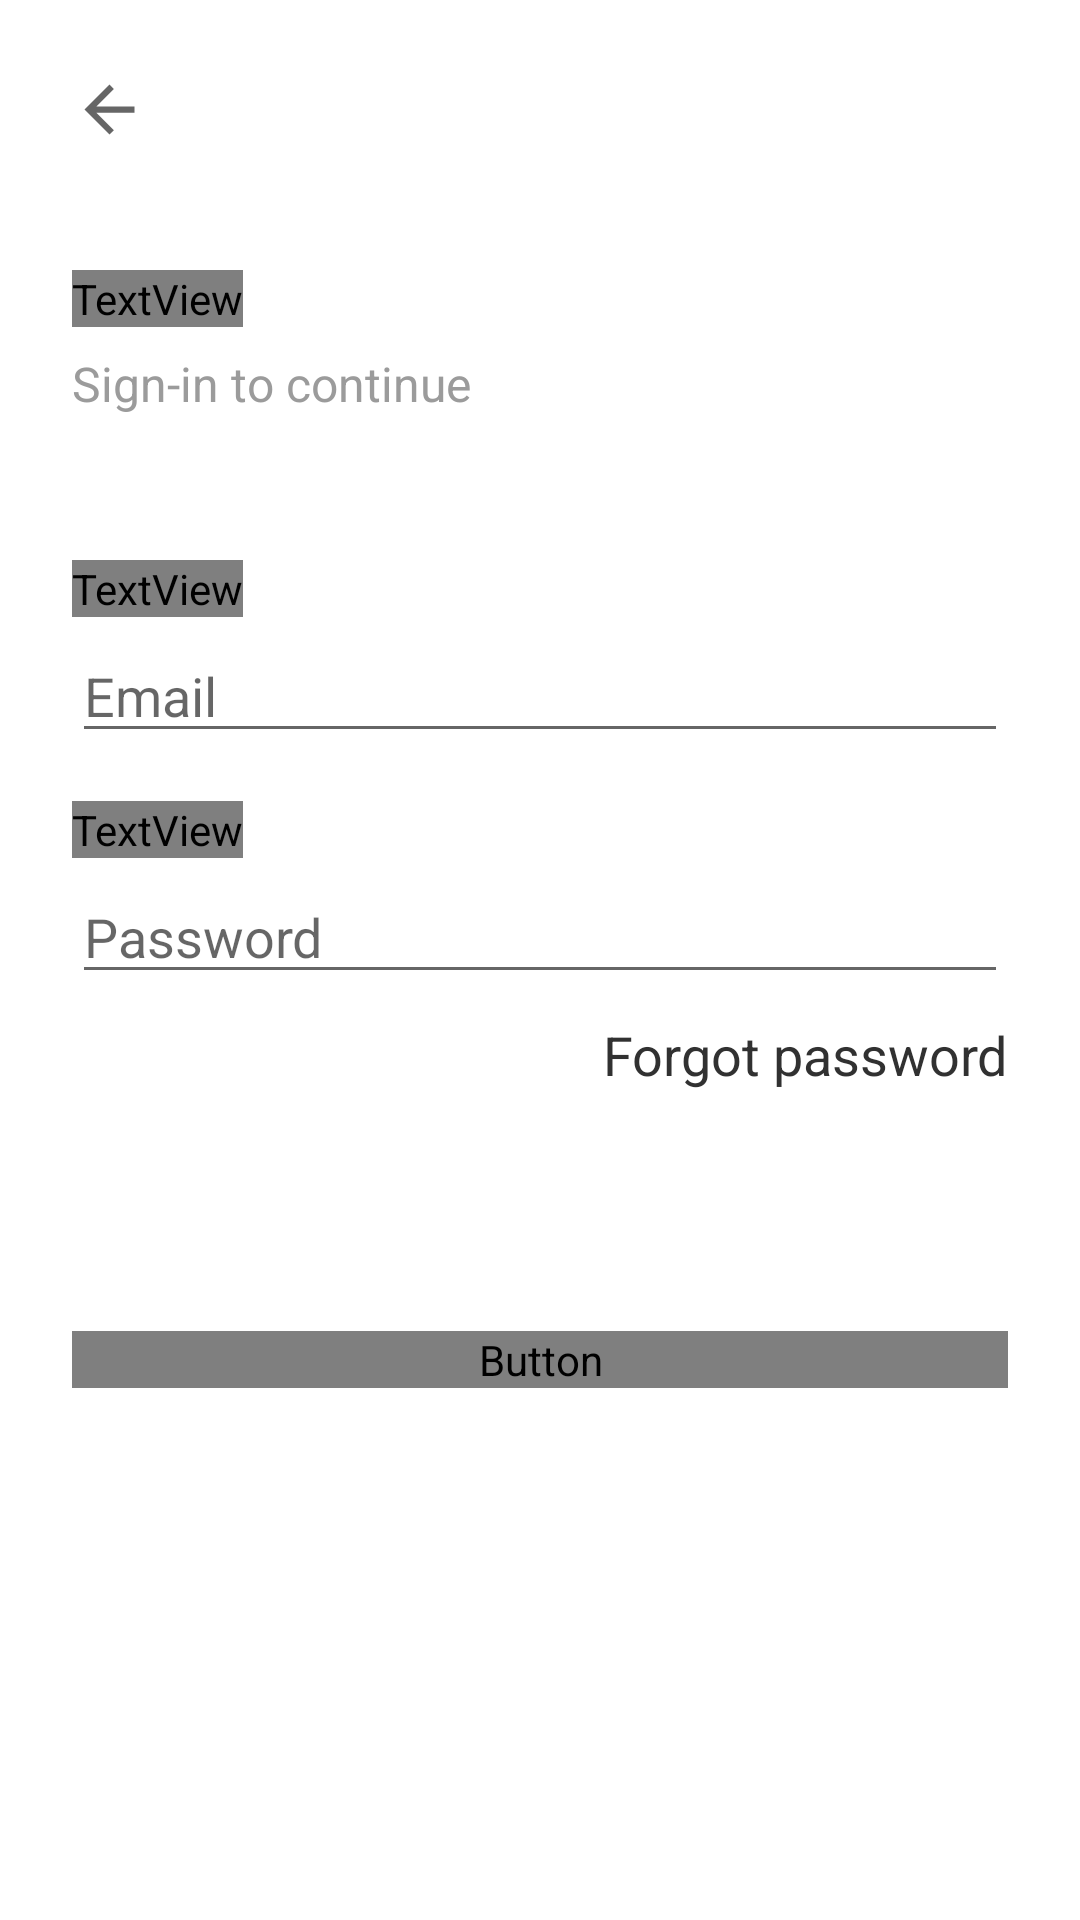

The Android layout XML behind this screen, and the referenced resources:
<!-- AndroidManifest.xml: application theme Theme.AppKeren -->
<!-- res/layout/activity_login.xml -->
<?xml version="1.0" encoding="utf-8"?>
<androidx.constraintlayout.widget.ConstraintLayout xmlns:android="http://schemas.android.com/apk/res/android"
    xmlns:app="http://schemas.android.com/apk/res-auto"
    xmlns:tools="http://schemas.android.com/tools"
    android:layout_width="match_parent"
    android:layout_height="match_parent"
    android:background="#FFFFFF"
    tools:context=".Login">

    <ImageButton
        android:id="@+id/back_button"
        android:layout_width="25dp"
        android:layout_height="25dp"
        android:background="?attr/homeAsUpIndicator"
        android:layout_marginTop="24dp"
        android:layout_marginStart="24dp"
        app:layout_constraintTop_toTopOf="parent"
        app:layout_constraintStart_toStartOf="parent"/>

    <TextView
        android:id="@+id/login_title"
        android:layout_width="wrap_content"
        android:layout_height="wrap_content"
        android:layout_marginLeft="24dp"
        android:text="Welcome Back"
        android:fontFamily="@font/montserrat_semi_bold"
        android:textColor="#313131"
        android:textSize="32sp"
        app:layout_constraintLeft_toLeftOf="parent"
        app:layout_constraintTop_toTopOf="parent"
        android:layout_marginTop="90dp"/>

    <TextView
        android:id="@+id/login_subtitle"
        android:layout_width="wrap_content"
        android:layout_height="wrap_content"
        android:layout_marginLeft="24dp"
        android:layout_marginTop="8dp"
        android:text="Sign-in to continue"
        android:textColor="#9b9b9b"
        android:textSize="16sp"
        app:layout_constraintTop_toBottomOf="@id/login_title"
        app:layout_constraintLeft_toLeftOf="parent"/>

    <TextView
        android:id="@+id/login_username_label"
        android:layout_width="wrap_content"
        android:layout_height="wrap_content"
        android:layout_marginLeft="24dp"
        android:layout_marginTop="48dp"
        android:text="Email"
        android:fontFamily="@font/montserrat_semi_bold"
        android:textColor="#313131"
        android:textSize="20sp"
        app:layout_constraintLeft_toLeftOf="parent"
        app:layout_constraintTop_toBottomOf="@+id/login_subtitle"/>

    <EditText
        android:id="@+id/login_et_username"
        android:layout_width="match_parent"
        android:layout_height="wrap_content"
        android:layout_marginLeft="24dp"
        android:layout_marginTop="4dp"
        android:layout_marginRight="24dp"
        android:hint="Email"
        app:layout_constraintLeft_toLeftOf="parent"
        app:layout_constraintRight_toRightOf="parent"
        app:layout_constraintTop_toBottomOf="@+id/login_username_label"/>

    <TextView
        android:id="@+id/login_password_label"
        android:layout_width="wrap_content"
        android:layout_height="wrap_content"
        android:layout_marginLeft="24dp"
        android:layout_marginTop="16dp"
        android:text="Password"
        android:fontFamily="@font/montserrat_semi_bold"
        android:textColor="#313131"
        android:textSize="20sp"
        app:layout_constraintLeft_toLeftOf="parent"
        app:layout_constraintTop_toBottomOf="@id/login_et_username"/>

    <EditText
        android:id="@+id/login_et_password"
        android:layout_width="match_parent"
        android:layout_height="wrap_content"
        android:layout_marginLeft="24dp"
        android:layout_marginTop="4dp"
        android:layout_marginRight="24dp"
        android:hint="Password"
        android:inputType="textPassword"
        app:layout_constraintLeft_toLeftOf="parent"
        app:layout_constraintRight_toRightOf="parent"
        app:layout_constraintTop_toBottomOf="@+id/login_password_label"/>

    <TextView
        android:id="@+id/login_forgot_password"
        android:layout_width="wrap_content"
        android:layout_height="wrap_content"
        android:layout_marginTop="8dp"
        android:layout_marginRight="24dp"
        android:text="Forgot password"
        android:textColor="#313131"
        android:textSize="18sp"
        app:layout_constraintRight_toRightOf="parent"
        app:layout_constraintTop_toBottomOf="@+id/login_et_password"/>

    <Button
        android:id="@+id/login_login_button"
        android:layout_width="match_parent"
        android:layout_height="wrap_content"
        android:layout_marginStart="24dp"
        android:layout_marginEnd="24dp"
        android:textSize="18sp"
        android:layout_marginBottom="200dp"
        android:background="@drawable/button_red"
        android:fontFamily="@font/montserrat_semi_bold"
        android:text="Log In"
        android:textColor="#FFFFFF"
        app:layout_constraintTop_toBottomOf="@+id/login_forgot_password"
        android:layout_marginTop="80dp"
        app:layout_constraintStart_toStartOf="parent"
        app:layout_constraintEnd_toEndOf="parent"/>

</androidx.constraintlayout.widget.ConstraintLayout>
<!-- resources referenced by this layout -->
<resources>
  <style name="Theme.AppKeren" parent="Theme.MaterialComponents.DayNight.NoActionBar">
          
          <item name="colorPrimary">@color/red_primary</item>
          <item name="colorPrimaryVariant">@color/red_primary_variant</item>
          <item name="colorOnPrimary">@color/white</item>
          
          <item name="colorSecondary">@color/teal_200</item>
          <item name="colorSecondaryVariant">@color/teal_700</item>
          <item name="colorOnSecondary">@color/black</item>
          
          <item name="android:statusBarColor" tools:targetApi="l">?attr/colorPrimaryVariant</item>
          
      </style>
  <color name="red_primary">#F96060</color>
  <color name="red_primary_variant">#B83F3F</color>
  <color name="white">#FFFFFFFF</color>
  <color name="teal_200">#FF03DAC5</color>
  <color name="teal_700">#FF018786</color>
  <color name="black">#FF000000</color>
</resources>
